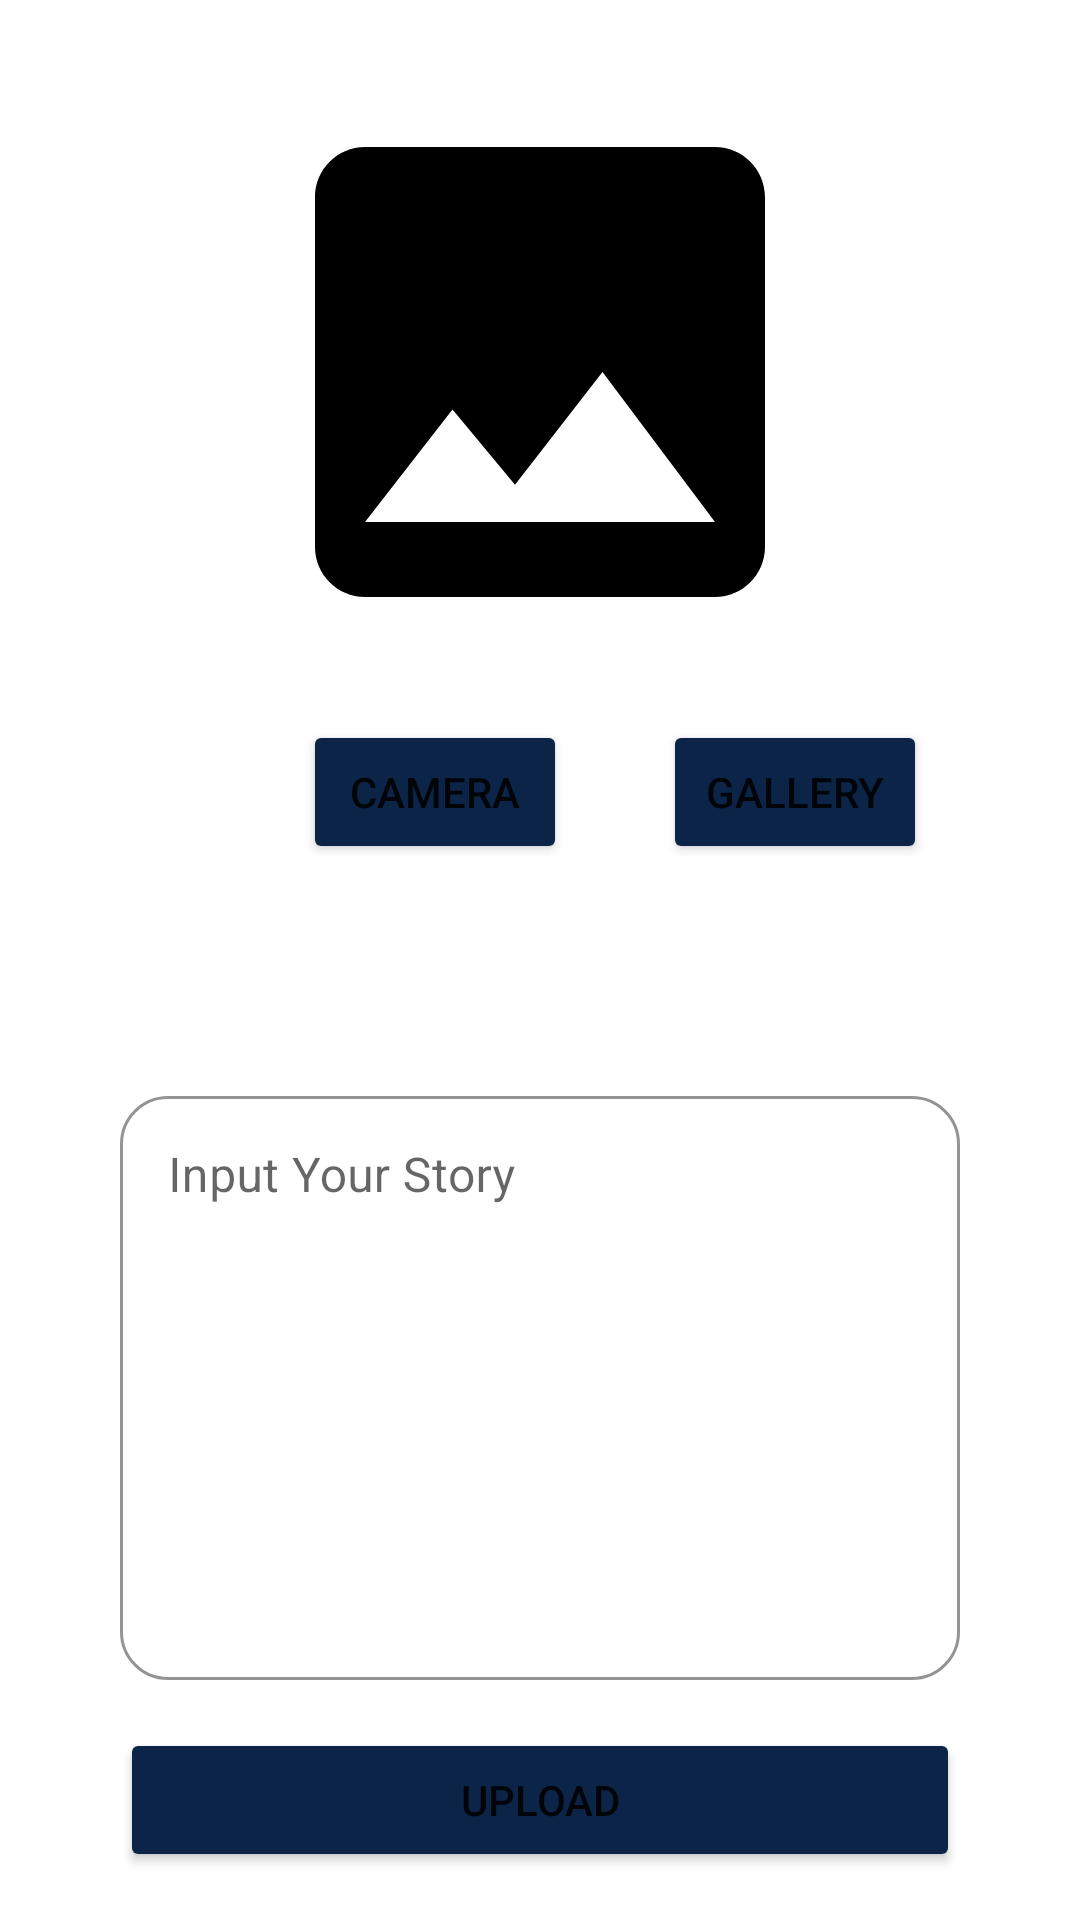

Write the Android layout XML for this screen, with the resource values it uses.
<!-- AndroidManifest.xml: application theme Theme.StoryApp -->
<!-- res/layout/fragment_add_story.xml -->
<?xml version="1.0" encoding="utf-8"?>
<androidx.constraintlayout.widget.ConstraintLayout xmlns:android="http://schemas.android.com/apk/res/android"
    xmlns:app="http://schemas.android.com/apk/res-auto"
    xmlns:tools="http://schemas.android.com/tools"
    android:layout_width="match_parent"
    android:layout_height="match_parent"
    tools:context=".ui.AddStoryFragment">

    <com.google.android.material.imageview.ShapeableImageView
        android:id="@+id/image_add_story"
        android:layout_width="250dp"
        android:layout_height="200dp"
        android:layout_marginStart="32dp"
        android:layout_marginTop="24dp"
        android:layout_marginEnd="32dp"
        app:layout_constraintEnd_toEndOf="parent"
        app:layout_constraintStart_toStartOf="parent"
        app:layout_constraintTop_toTopOf="parent"
        android:src="@drawable/baseline_image_24"
        app:shapeAppearanceOverlay="@style/ImageRoundedStyle" />

    <Button
        android:id="@+id/btn_gallery"
        android:layout_width="wrap_content"
        android:layout_height="wrap_content"
        android:layout_marginStart="16dp"
        android:layout_marginTop="16dp"
        android:backgroundTint="@color/bluePrimary"
        android:text="@string/gallery"
        app:layout_constraintStart_toStartOf="@+id/guideline"
        app:layout_constraintTop_toBottomOf="@+id/image_add_story" />

    <Button
        android:id="@+id/btn_camera"
        android:layout_width="wrap_content"
        android:layout_height="wrap_content"
        android:layout_marginTop="16dp"
        android:layout_marginEnd="16dp"
        android:backgroundTint="@color/bluePrimary"
        android:text="@string/camera"
        app:layout_constraintEnd_toStartOf="@+id/guideline"
        app:layout_constraintTop_toBottomOf="@+id/image_add_story" />

    <androidx.constraintlayout.widget.Guideline
        android:id="@+id/guideline"
        android:layout_width="wrap_content"
        android:layout_height="wrap_content"
        android:layout_marginStart="205dp"
        android:layout_marginEnd="205dp"
        android:orientation="vertical"
        app:layout_constraintEnd_toEndOf="parent"
        app:layout_constraintGuide_begin="205dp"
        app:layout_constraintStart_toStartOf="parent" />

    <com.google.android.material.textfield.TextInputLayout
        android:id="@+id/textinput_addstory"
        android:layout_width="280dp"
        android:layout_height="200dp"
        android:layout_marginStart="32dp"
        android:layout_marginTop="72dp"
        android:layout_marginEnd="32dp"
        style="@style/TextInputLayoutCustom"
        app:shapeAppearanceOverlay="@style/roundedTextInputLayout"
        app:boxBackgroundMode="outline"
        app:hintEnabled="true"
        app:hintAnimationEnabled="false"
        app:layout_constraintEnd_toEndOf="parent"
        app:layout_constraintStart_toStartOf="parent"
        app:layout_constraintTop_toBottomOf="@+id/btn_gallery">

        <EditText
            android:id="@+id/et_addStory"
            android:layout_width="match_parent"
            android:layout_height="match_parent"
            android:layout_weight="1"
            android:ems="10"
            android:gravity="start|top"
            android:inputType="textPersonName"
            android:hint="@string/masukkan_story_anda"
            android:importantForAccessibility="no"
            android:importantForAutofill="no" />

    </com.google.android.material.textfield.TextInputLayout>

    <Button
        android:id="@+id/btnUpload"
        android:layout_width="280dp"
        android:layout_height="wrap_content"
        android:layout_marginTop="16dp"
        android:backgroundTint="@color/bluePrimary"
        android:text="@string/upload"
        app:layout_constraintEnd_toEndOf="parent"
        app:layout_constraintStart_toStartOf="parent"
        app:layout_constraintTop_toBottomOf="@+id/textinput_addstory" />

</androidx.constraintlayout.widget.ConstraintLayout>
<!-- resources referenced by this layout -->
<resources>
  <color name="bluePrimary">#0B2447</color>
  <!-- drawable baseline_image_24 (drawable) -->
  <vector android:height="200dp" android:tint="?attr/colorOnBackground"
      android:viewportHeight="24" android:viewportWidth="24"
      android:width="200dp" xmlns:android="http://schemas.android.com/apk/res/android">
      <path android:fillColor="@android:color/white" android:pathData="M21,19V5c0,-1.1 -0.9,-2 -2,-2H5c-1.1,0 -2,0.9 -2,2v14c0,1.1 0.9,2 2,2h14c1.1,0 2,-0.9 2,-2zM8.5,13.5l2.5,3.01L14.5,12l4.5,6H5l3.5,-4.5z"/>
  </vector>
  <string name="camera">Camera</string>
  <string name="gallery">Gallery</string>
  <string name="masukkan_story_anda">Input Your Story</string>
  <string name="upload">Upload</string>
  <style name="ImageRoundedStyle">
          <item name="cornerFamily">rounded</item>
          <item name="cornerSize">16dp</item>
      </style>
  <style name="TextInputLayoutCustom" parent="Widget.MaterialComponents.TextInputLayout.OutlinedBox">
          <item name="boxStrokeColor">@color/bluePrimary</item>
          <item name="strokeWidth">2dp</item>
      </style>
  <style name="roundedTextInputLayout" parent="">
          <item name="cornerSize">16dp</item>
          <item name="cornerFamily">rounded</item>
          <item name="backgroundColor">@color/white</item>
      </style>
  <style name="Theme.StoryApp" parent="Theme.MaterialComponents.DayNight.DarkActionBar">
          
          <item name="colorPrimary">@color/bluePrimary</item>
          <item name="colorPrimaryVariant">@color/bluePrimary</item>
          <item name="colorOnPrimary">@color/white</item>
          
          <item name="colorSecondary">@color/teal_200</item>
          <item name="colorSecondaryVariant">@color/teal_700</item>
          <item name="colorOnSecondary">@color/black</item>
          
          <item name="android:statusBarColor">?attr/colorPrimaryVariant</item>
          
      </style>
  <color name="white">#FFFFFFFF</color>
  <color name="teal_200">#FF03DAC5</color>
  <color name="teal_700">#FF018786</color>
  <color name="black">#FF000000</color>
</resources>
